Run: headless pygame with SDL's dummy video driver; simulated clock (each Clock.tick advances the game by its frame time, no real sleeping); random seed 0; keys injected as events and as key.get_pressed() state; no mouse input.
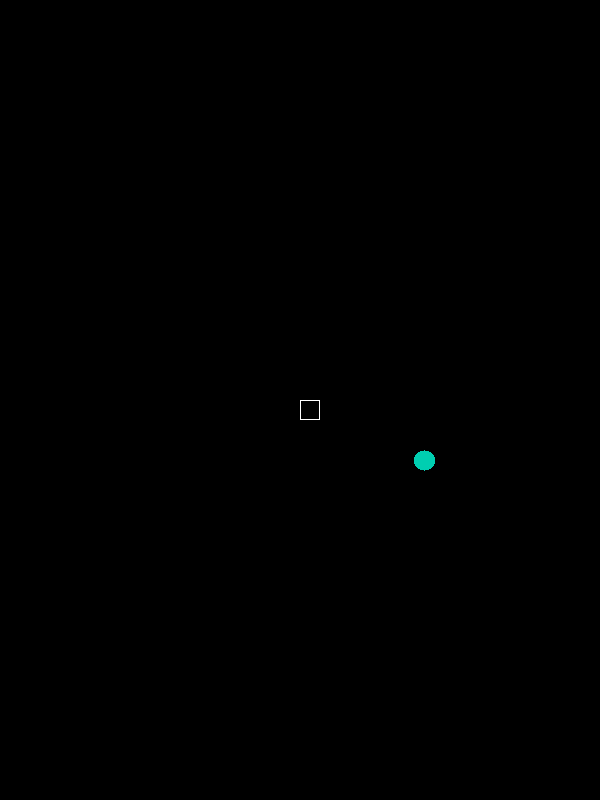
Frame 1 of 4 · flips 1–60 · no input
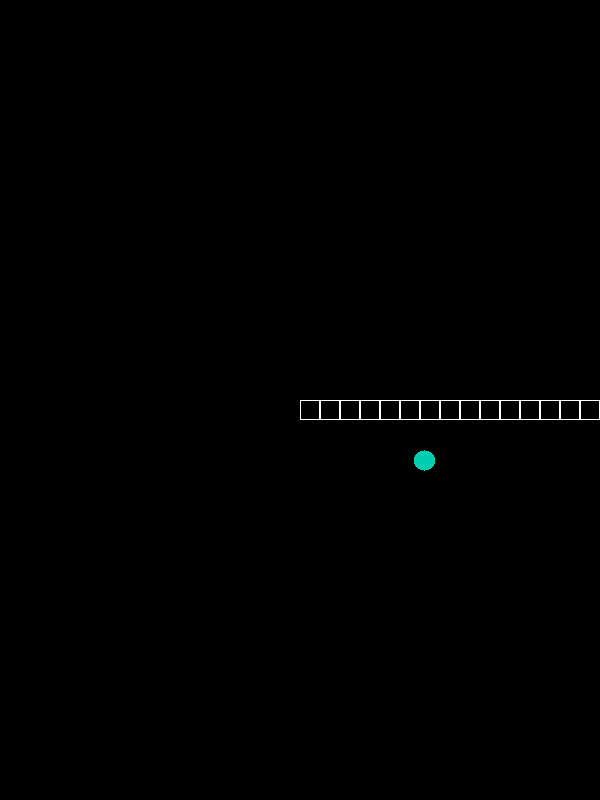
Frame 2 of 4 · flips 61–180 · tapped SPACE, RETURN · held RIGHT (→), D
Frame 3 of 4 · flips 181–300 · held DOWN (↓), S · screen unchanged from frame 2, image omitted
Frame 4 of 4 · flips 301–420 · held LEFT (←), A, UP (↑), W · screen unchanged from frame 3, image omitted

The pygame program that drew these frames:

import pygame, sys, random
import pygame.gfxdraw

# Colors-----------

white = (255,255,255)
black = (0,0,0)
green = (0,206,177)

# Initializing Pygame
pygame.init()

# Screen window size defined
screen = pygame.display.set_mode((600,800))

# Naming the Screen (Name of the Game)
pygame.display.set_caption('Chaos Snake')

# Fills window with black color
screen.fill(black)

clock = pygame.time.Clock()
# clock.tick(FPS) tells the refresh rate, or the running speed of the loop


# -------------------- Structure of code -------------------------
# Part 0 - Quit game
# Part 1 - Create snake
# Part 2 - Generate food
# Part 3 - Move snake
# Part 4 - Eat Food check
# Part 5 - Reach screen side
# Part 6 - Game over
# Part 7 - Game Pause



def quit_game():
    pygame.quit()
    sys.exit(0)


def create_snake(position):
    for location in position:
        x_location = location[0]
        y_location = location[1]
        pygame.draw.rect(screen,white,(x_location,y_location,20,20),1)
        pygame.display.update()


def generate_food():
    x_food = random.randint(30,570)
    y_food = random.randint(30,770)
    pygame.gfxdraw.filled_circle(screen, x_food, y_food, 10, green)

    pygame.display.update()
    
    return x_food,y_food


def move_snake(direction):
    if direction=='left':
        x_change=-20
        y_change=0
    if direction=='right':
        x_change=20
        y_change=0
    if direction=='top':
        x_change=0
        y_change=-20
    if direction=='bottom':
        x_change=0
        y_change=+20

    return x_change,y_change


def eat_food_check(position, x_food, y_food):
    check = False            #-------------------------------- False means food not eaten, thus const x_food amd y_food
    for location in position:
        if location[0]<=(x_food+10) and location[0]>=(x_food-10) and location[1]<=(y_food+10) and location[1]>=(y_food-10):
            check = True
        if (location[0]+20)<=(x_food+10) and (location[0]+20)>=(x_food-10) and (location[1]+20)<=(y_food+10) and (location[1]+20)>=(y_food-10):
            check = True

    return check


def screen_end(position):
    check = False            #-------------------------------- False means screen not end. In true, its Gameover
    if position[-1][0]>=(600) and position[-1][1]>=(800):
            check = True
    if (position[-1][0]+20)>=(600) and (position[-1][1]+20)>=(800):
            check = True

    return check



def game_over():
    pass


def game_pause():
    pass


def game_loop():
    #start with single block snake at centre
    position = [(300,400)]
    snake_length=1
    
    # Initializing change variables of snake position to be zero till correct buttons are pressed
    x_change = 0
    y_change = 0

    create_snake(position) #snake created

    x_food,y_food=generate_food() #food generated

    while True:
        
        for event in pygame.event.get():
        #event = pygame.event.get()

            if event.type == pygame.QUIT:
                quit_game()

            if event.type == pygame.KEYDOWN:
                if event.key == pygame.K_ESCAPE:
                    game_pause()
                if event.key == pygame.K_w or event.key == pygame.K_UP:
                    x_change,y_change=move_snake('top')
                if event.key == pygame.K_s or event.key == pygame.K_DOWN:
                    x_change,y_change=move_snake('bottom')
                if event.key == pygame.K_a or event.key == pygame.K_LEFT:
                    x_change,y_change=move_snake('left')
                if event.key == pygame.K_d or event.key == pygame.K_RIGHT:
                    x_change,y_change=move_snake('right')

        x_new = position[-1][0] + x_change
        y_new = position[-1][1] + y_change

        print(position)

        position.append((x_new,y_new))

        create_snake(position)

        if eat_food_check(position, x_food, y_food):
            x_food, y_food = generate_food()
            snake_length = snake_length + 1
        if not eat_food_check(position, x_food, y_food):
            del position[0]

        if screen_end(position):
            game_over()

        #pygame.display.update()

        clock.tick(5)


game_loop()
